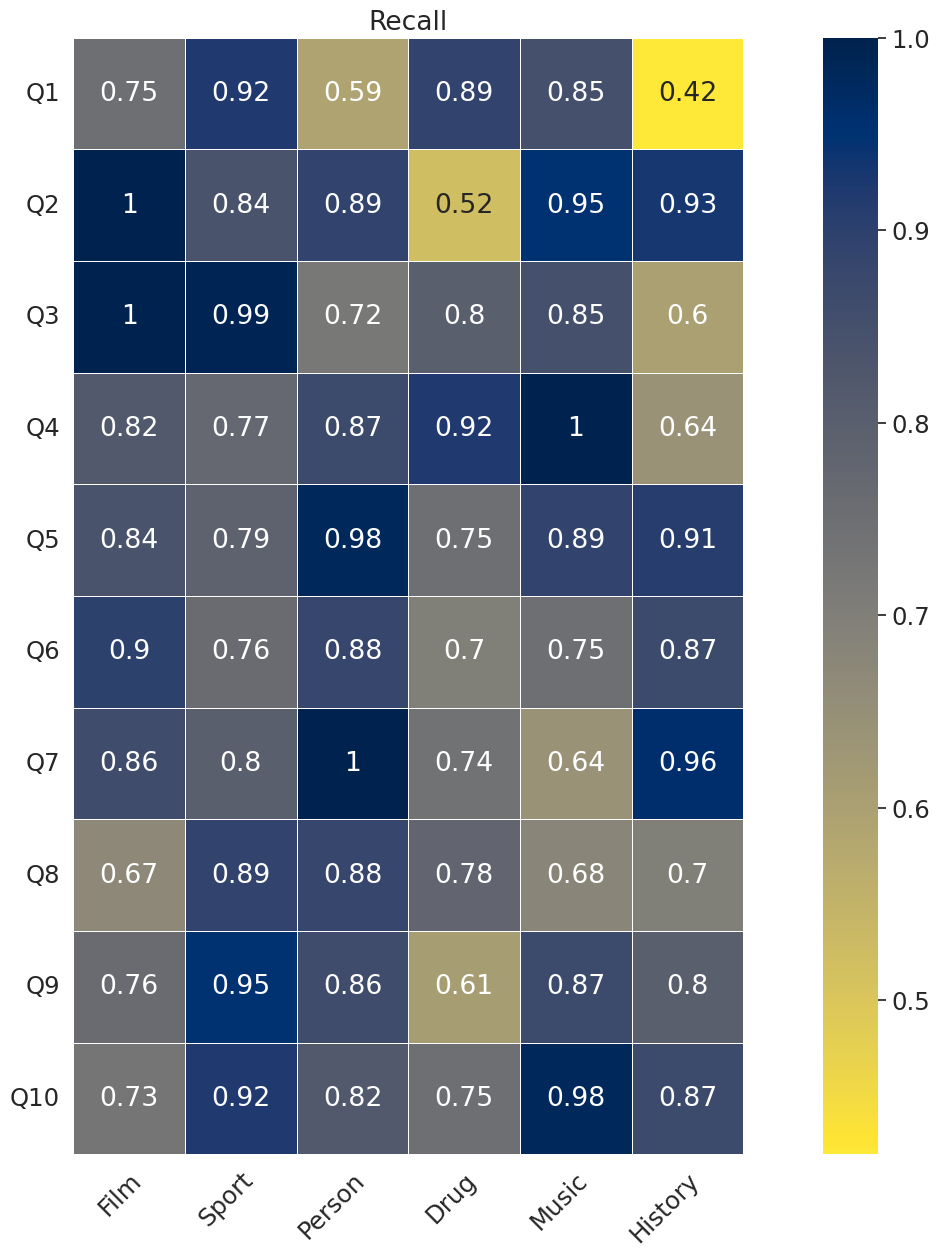

Python code for this plot:
import numpy as np
import pandas as pd
import matplotlib.pyplot as plt
import seaborn as sns


Queries = ["Q1", "Q2", "Q3", "Q4", "Q5", "Q6", "Q7", "Q8", "Q9", "Q10"]
Datasets = ["Film", "Sport", "Person", "Drug", "Music", "History"]



array = np.array([[0.75, 0.92,0.59,0.89,0.85,0.42],
                    [1.0,0.84,0.89,0.52,0.95,0.93],
                    [1.0,0.99,0.72,0.8,0.85,0.6],
                    [0.82,0.77,0.87,0.92,1.0,0.64],
                    [0.84,0.79,0.98,0.75,0.89,0.91],
                    [0.9,0.76,0.88,0.7,0.75,0.87],
                    [0.86,0.8,1.0,0.74,0.64,0.96],
                    [0.67,0.89,0.88,0.78,0.68,0.7],
                    [0.76,0.95,0.86,0.61,0.87,0.8],
                    [0.73,0.92,0.82,0.75,0.98,0.87]])


sns.set(font_scale=1.6)
cmap = sns.cm.rocket_r
ax = sns.heatmap(array, cmap = 'cividis_r', linewidth=0.5, annot=array)
im = ax.imshow(array)


ax.set_xticks(np.arange(len(Datasets))+0.5)
ax.set_yticks(np.arange(len(Queries))+0.5)

ax.set_xticklabels(Datasets)
ax.set_yticklabels(Queries)

plt.setp(ax.get_xticklabels(), rotation=45, ha="right",
         rotation_mode="anchor")

plt.setp(ax.get_yticklabels(), rotation=0,
         rotation_mode="anchor")
# ax.set_title("")

fig = plt.gcf()
fig.set_size_inches(20.5, 14.5)

plt.title('Recall')
plt.savefig('RecallBaseline.png', dpi=100)
plt.show()


